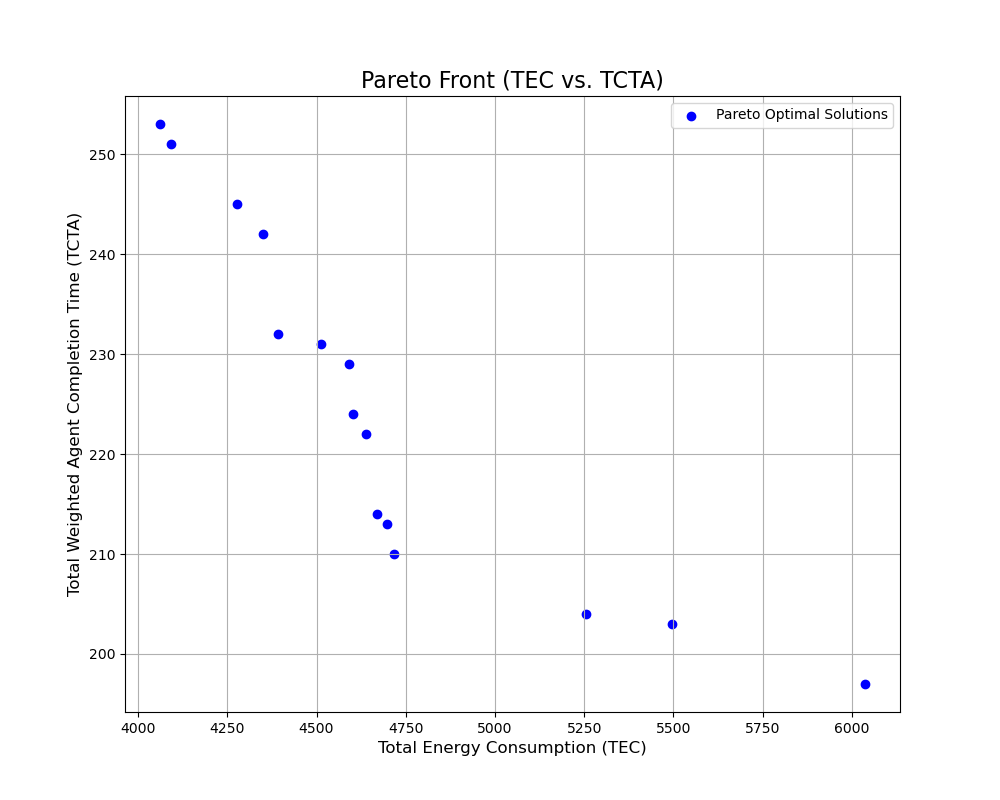

The table this chart was drawn from, first rows:
TEC, TCTA, sequence, period_schedule
4512, 231.0, 7,8,0,1,3,2,6,5,4, 1,1,1;1,1,1;1,2,2;1,1,2;2,2,2;2,2,2;1,2,…
4602, 224.0, 3,6,0,1,2,8,4,7,5, 1,1,1;1,1,1;1,1,2;0,0,1;2,2,2;2,2,2;0,1,…
4638, 222.0, 3,6,0,1,2,7,8,5,4, 1,1,1;1,1,1;1,1,2;0,0,1;2,2,2;2,2,2;0,1,…
4350, 242.0, 3,8,2,1,7,6,0,5,4, 2,2,2;1,1,1;1,1,1;0,0,1;2,2,2;2,2,2;1,2,…
4062, 253.0, 7,8,2,3,6,0,1,5,4, 2,2,2;2,2,2;1,1,1;1,1,2;2,2,2;2,2,2;1,2,…
4698, 213.0, 3,0,2,1,7,8,4,5,6, 0,1,1;1,1,1;1,1,1;0,0,1;2,2,2;2,2,2;2,2,…
4590, 229.0, 7,0,2,1,3,6,8,5,4, 0,1,1;1,1,1;1,1,1;1,2,2;2,2,2;2,2,2;1,2,…
4278, 245.0, 3,7,2,1,6,8,0,4,5, 2,2,2;1,1,1;1,1,1;0,0,1;2,2,2;2,2,2;1,1,…
6036, 197.0, 5,7,3,0,2,1,6,8,4, 0,1,1;1,1,1;1,1,1;0,0,1;2,2,2;0,0,0;1,1,…
4392, 232.0, 7,0,2,1,3,6,8,4,5, 0,1,1;1,1,2;1,1,1;1,2,2;2,2,2;2,2,2;1,2,…
4716, 210.0, 3,0,2,1,7,6,8,4,5, 0,1,1;1,1,1;1,1,1;0,0,1;2,2,2;2,2,2;1,2,…
4092, 251.0, 7,8,2,3,1,6,0,4,5, 2,2,2;1,2,2;1,1,1;1,1,2;2,2,2;2,2,2;1,2,…
5256, 204.0, 7,3,0,2,1,6,8,5,4, 0,1,1;1,1,1;1,1,1;0,0,1;2,2,2;2,2,2;1,1,…
4668, 214.0, 3,0,2,1,7,6,5,8,4, 0,1,1;1,1,1;1,1,1;0,0,1;2,2,2;2,2,2;1,2,…
5496, 203.0, 5,3,0,2,1,7,6,8,4, 0,1,1;1,1,1;1,1,1;0,0,1;2,2,2;0,0,0;1,2,…
